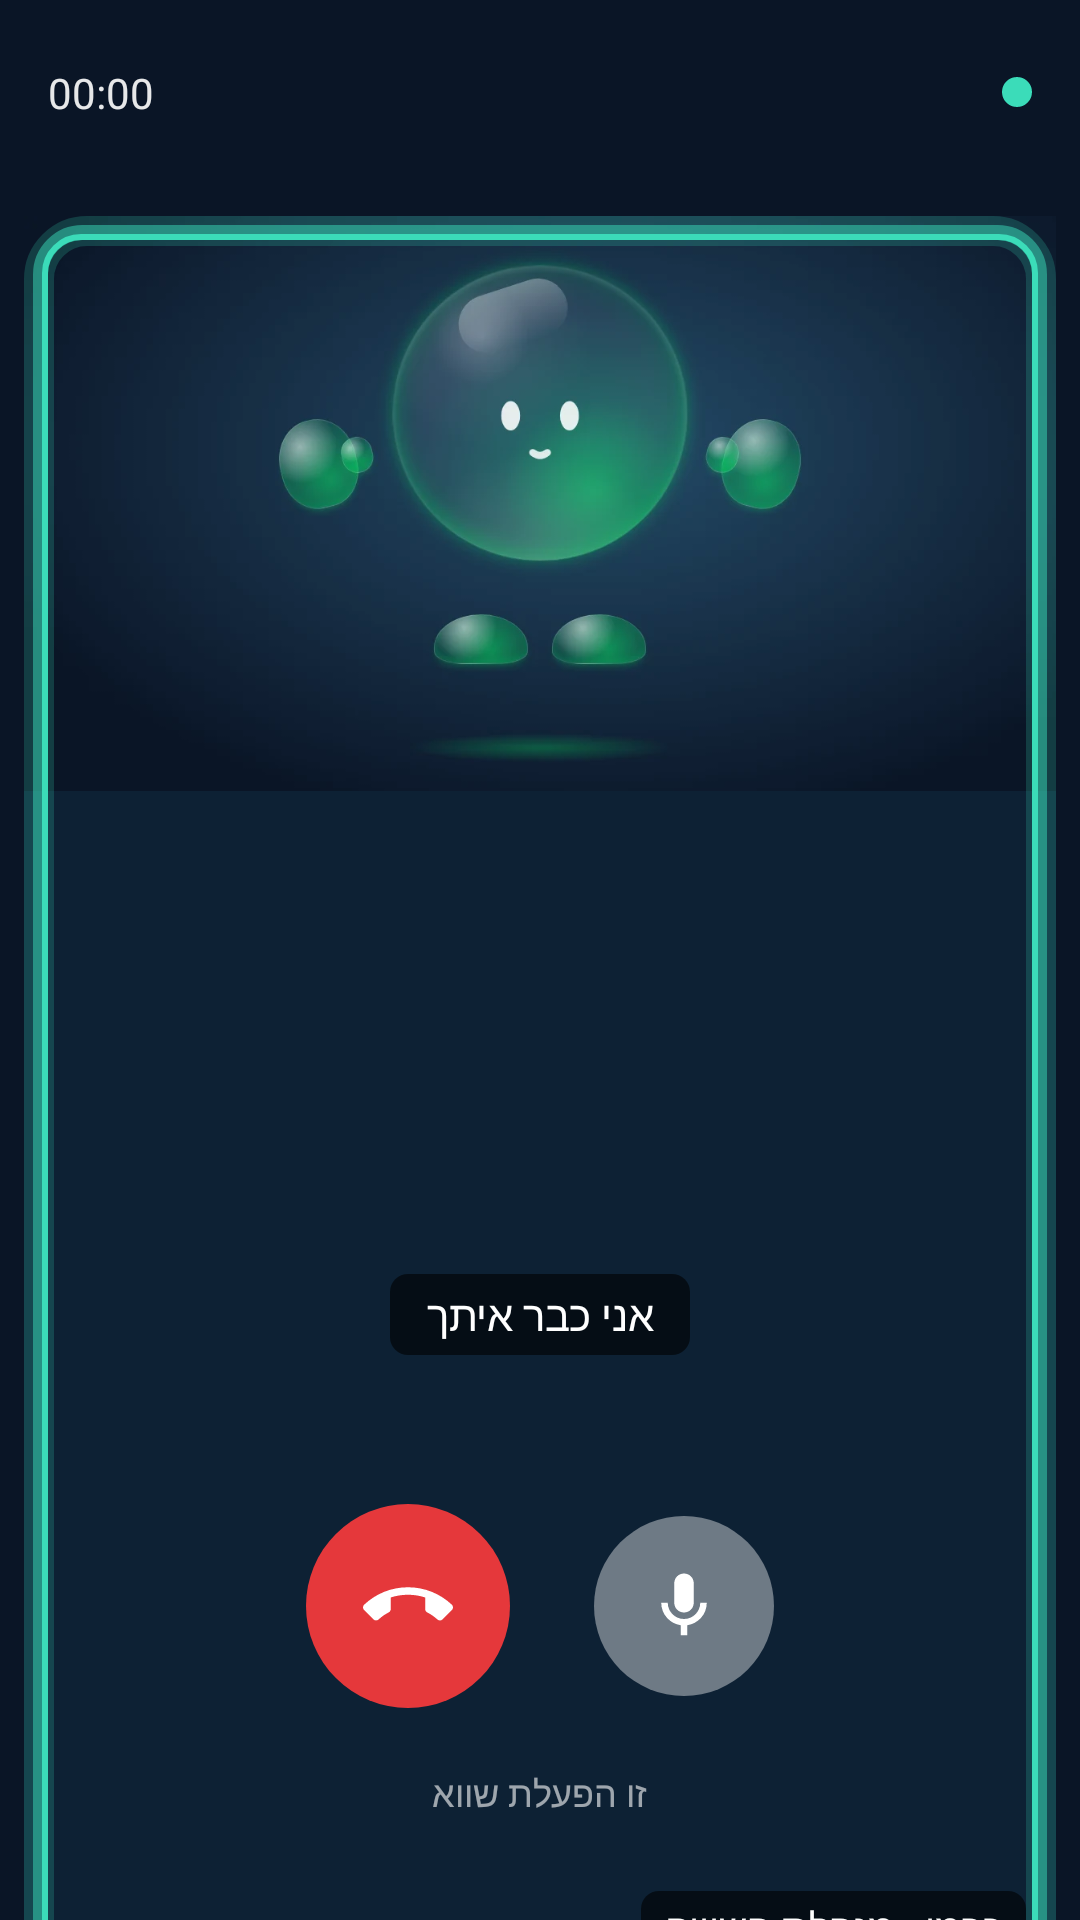

This screen was rendered from an Android layout file. Write that file and the resources it references.
<!-- AndroidManifest.xml: application theme Theme.Carmen -->
<!-- res/layout/activity_carmen.xml -->
<?xml version="1.0" encoding="utf-8"?>
<FrameLayout xmlns:android="http://schemas.android.com/apk/res/android"
    android:layout_width="match_parent"
    android:layout_height="match_parent"
    android:background="@color/carmen_background"
    android:layoutDirection="rtl">

    
    <FrameLayout
        android:id="@+id/call_tile"
        android:layout_width="match_parent"
        android:layout_height="wrap_content"
        android:layout_gravity="center"
        android:layout_marginHorizontal="8dp"
        android:layout_marginTop="48dp"
        android:background="@drawable/rounded_tile">

        <ImageView
            android:id="@+id/carmen_portrait"
            android:layout_width="match_parent"
            android:layout_height="wrap_content"
            android:adjustViewBounds="true"
            android:contentDescription="@string/app_name"
            android:scaleType="fitCenter"
            android:src="@drawable/carmen_orb_call" />

        
        <FrameLayout
            android:id="@+id/carmen_clips"
            android:layout_width="match_parent"
            android:layout_height="match_parent"
            android:layout_gravity="center" />

        

        
        <co.il.aios.carmen.OrbBuddyView
            android:id="@+id/carmen_orb"
            android:layout_width="match_parent"
            android:layout_height="match_parent"
            android:visibility="gone" />

        
        <View
            android:id="@+id/portrait_glow"
            android:layout_width="match_parent"
            android:layout_height="match_parent"
            android:background="@drawable/speaker_frame" />

        <TextView
            android:id="@+id/call_tile_name"
            android:layout_width="wrap_content"
            android:layout_height="wrap_content"
            android:layout_gravity="bottom|start"
            android:layout_margin="10dp"
            android:background="@drawable/name_tag"
            android:paddingHorizontal="8dp"
            android:paddingVertical="3dp"
            android:text="@string/call_tile_name"
            android:textColor="#FFFFFF"
            android:textSize="13sp" />
    </FrameLayout>

    <LinearLayout
        android:layout_width="match_parent"
        android:layout_height="wrap_content"
        android:layout_gravity="top"
        android:background="@drawable/call_top_shade"
        android:gravity="center_vertical"
        android:orientation="horizontal"
        android:paddingHorizontal="16dp"
        android:paddingTop="20dp"
        android:paddingBottom="28dp">

        <View
            android:layout_width="10dp"
            android:layout_height="10dp"
            android:background="@drawable/live_dot" />

        
        <TextView
            android:id="@+id/call_name"
            android:layout_width="0dp"
            android:layout_height="wrap_content"
            android:layout_marginStart="8dp"
            android:layout_weight="1"
            android:textColor="#FFFFFF"
            android:textSize="16sp"
            android:textStyle="bold" />

        <Chronometer
            android:id="@+id/call_timer"
            android:layout_width="wrap_content"
            android:layout_height="wrap_content"
            android:textColor="#E6FFFFFF"
            android:textSize="14sp" />
    </LinearLayout>

    <LinearLayout
        android:layout_width="match_parent"
        android:layout_height="wrap_content"
        android:layout_gravity="bottom"
        android:background="@drawable/call_bottom_shade"
        android:gravity="center_horizontal"
        android:orientation="vertical"
        android:paddingHorizontal="16dp"
        android:paddingTop="40dp"
        android:paddingBottom="28dp">

        <TextView
            android:id="@+id/state_text"
            android:layout_width="wrap_content"
            android:layout_height="wrap_content"
            android:background="@drawable/name_tag"
            android:paddingHorizontal="12dp"
            android:paddingVertical="4dp"
            android:text="@string/carmen_listening"
            android:textColor="#FFFFFF"
            android:textSize="14sp" />

        <TextView
            android:id="@+id/notice_text"
            android:layout_width="wrap_content"
            android:layout_height="wrap_content"
            android:layout_marginTop="8dp"
            android:gravity="center"
            android:textColor="@color/carmen_alert"
            android:visibility="gone" />

        
        <TextView
            android:id="@+id/caption_text"
            android:layout_width="match_parent"
            android:layout_height="wrap_content"
            android:layout_marginTop="10dp"
            android:gravity="center"
            android:maxLines="4"
            android:ellipsize="start"
            android:shadowColor="#CC000000"
            android:shadowRadius="6"
            android:textColor="#FFFFFF"
            android:textSize="16sp" />

        <LinearLayout
            android:layout_width="wrap_content"
            android:layout_height="wrap_content"
            android:layout_marginTop="18dp"
            android:gravity="center"
            android:orientation="horizontal">

            <ImageButton
                android:id="@+id/mute_button"
                android:layout_width="60dp"
                android:layout_height="60dp"
                android:layout_marginEnd="28dp"
                android:background="@drawable/call_button"
                android:contentDescription="@string/mute"
                android:src="@drawable/ic_mic" />

            <ImageButton
                android:id="@+id/close_button"
                android:layout_width="68dp"
                android:layout_height="68dp"
                android:background="@drawable/end_call_button"
                android:contentDescription="@string/close"
                android:src="@drawable/ic_call_end" />
        </LinearLayout>

        <TextView
            android:id="@+id/false_activation_button"
            android:layout_width="wrap_content"
            android:layout_height="wrap_content"
            android:layout_marginTop="14dp"
            android:padding="6dp"
            android:text="@string/false_activation"
            android:textColor="#99FFFFFF"
            android:textSize="12sp" />
    </LinearLayout>
</FrameLayout>
<!-- resources referenced by this layout -->
<resources>
  <color name="carmen_alert">#FBBF24</color>
  <color name="carmen_background">#0A1526</color>
  <!-- drawable call_button (drawable) -->
  <selector xmlns:android="http://schemas.android.com/apk/res/android">
      <item android:state_selected="true">
          <shape android:shape="oval"><solid android:color="#FFFFFFFF" /></shape>
      </item>
      <item>
          <shape android:shape="oval"><solid android:color="#66FFFFFF" /></shape>
      </item>
  </selector>
  <!-- drawable end_call_button (drawable) -->
  <shape xmlns:android="http://schemas.android.com/apk/res/android" android:shape="oval">
      <solid android:color="#E5383B" />
  </shape>
  <!-- drawable ic_call_end (drawable) -->
  <vector xmlns:android="http://schemas.android.com/apk/res/android" android:width="30dp" android:height="30dp" android:viewportWidth="24" android:viewportHeight="24">
      <path android:fillColor="#FFFFFFFF" android:pathData="M12,9c-1.6,0 -3.15,0.25 -4.6,0.72v3.1c0,0.39 -0.23,0.74 -0.56,0.9 -0.98,0.49 -1.87,1.12 -2.66,1.85 -0.18,0.18 -0.43,0.28 -0.7,0.28 -0.28,0 -0.53,-0.11 -0.71,-0.29L0.29,13.08c-0.18,-0.17 -0.29,-0.42 -0.29,-0.7 0,-0.28 0.11,-0.53 0.29,-0.71C3.34,8.78 7.46,7 12,7s8.66,1.78 11.71,4.67c0.18,0.18 0.29,0.43 0.29,0.71 0,0.28 -0.11,0.53 -0.29,0.71l-2.48,2.48c-0.18,0.18 -0.43,0.29 -0.71,0.29 -0.27,0 -0.52,-0.11 -0.7,-0.28 -0.79,-0.74 -1.69,-1.36 -2.67,-1.85 -0.33,-0.16 -0.56,-0.5 -0.56,-0.9v-3.1C15.15,9.25 13.6,9 12,9z" />
  </vector>
  <!-- drawable ic_mic (drawable) -->
  <vector xmlns:android="http://schemas.android.com/apk/res/android" android:width="26dp" android:height="26dp" android:viewportWidth="24" android:viewportHeight="24">
      <path android:fillColor="#FFFFFFFF" android:pathData="M12,14c1.66,0 3,-1.34 3,-3V5c0,-1.66 -1.34,-3 -3,-3S9,3.34 9,5v6c0,1.66 1.34,3 3,3zM17,11c0,2.76 -2.24,5 -5,5s-5,-2.24 -5,-5H5c0,3.53 2.61,6.43 6,6.92V21h2v-3.08c3.39,-0.49 6,-3.39 6,-6.92h-2z" />
  </vector>
  <!-- drawable live_dot (drawable) -->
  <shape xmlns:android="http://schemas.android.com/apk/res/android" android:shape="oval">
      <solid android:color="@color/carmen_primary" />
  </shape>
  <!-- drawable name_tag (drawable) -->
  <shape xmlns:android="http://schemas.android.com/apk/res/android" android:shape="rectangle">
      <corners android:radius="6dp" />
      <solid android:color="#99000000" />
  </shape>
  <!-- drawable rounded_tile (drawable) -->
  <shape xmlns:android="http://schemas.android.com/apk/res/android" android:shape="rectangle">
      <corners android:radius="16dp" />
      <solid android:color="@color/carmen_card" />
  </shape>
  <string name="call_tile_name">כרמן · מנהלת השיווק</string>
  <string name="carmen_listening">אני כבר איתך</string>
  <string name="close">סגור</string>
  <string name="false_activation">זו הפעלת שווא</string>
  <string name="mute">השתקת המיקרופון</string>
  <style name="Theme.Carmen" parent="Theme.AppCompat.NoActionBar">
          <item name="colorPrimary">@color/carmen_primary</item>
          <item name="colorAccent">@color/carmen_primary</item>
          <item name="android:windowBackground">@color/carmen_background</item>
          <item name="android:statusBarColor">@color/carmen_background</item>
          <item name="android:navigationBarColor">@color/carmen_background</item>
      </style>
  <color name="carmen_primary">#3BDCB9</color>
  <color name="carmen_card">#0D2134</color>
</resources>
